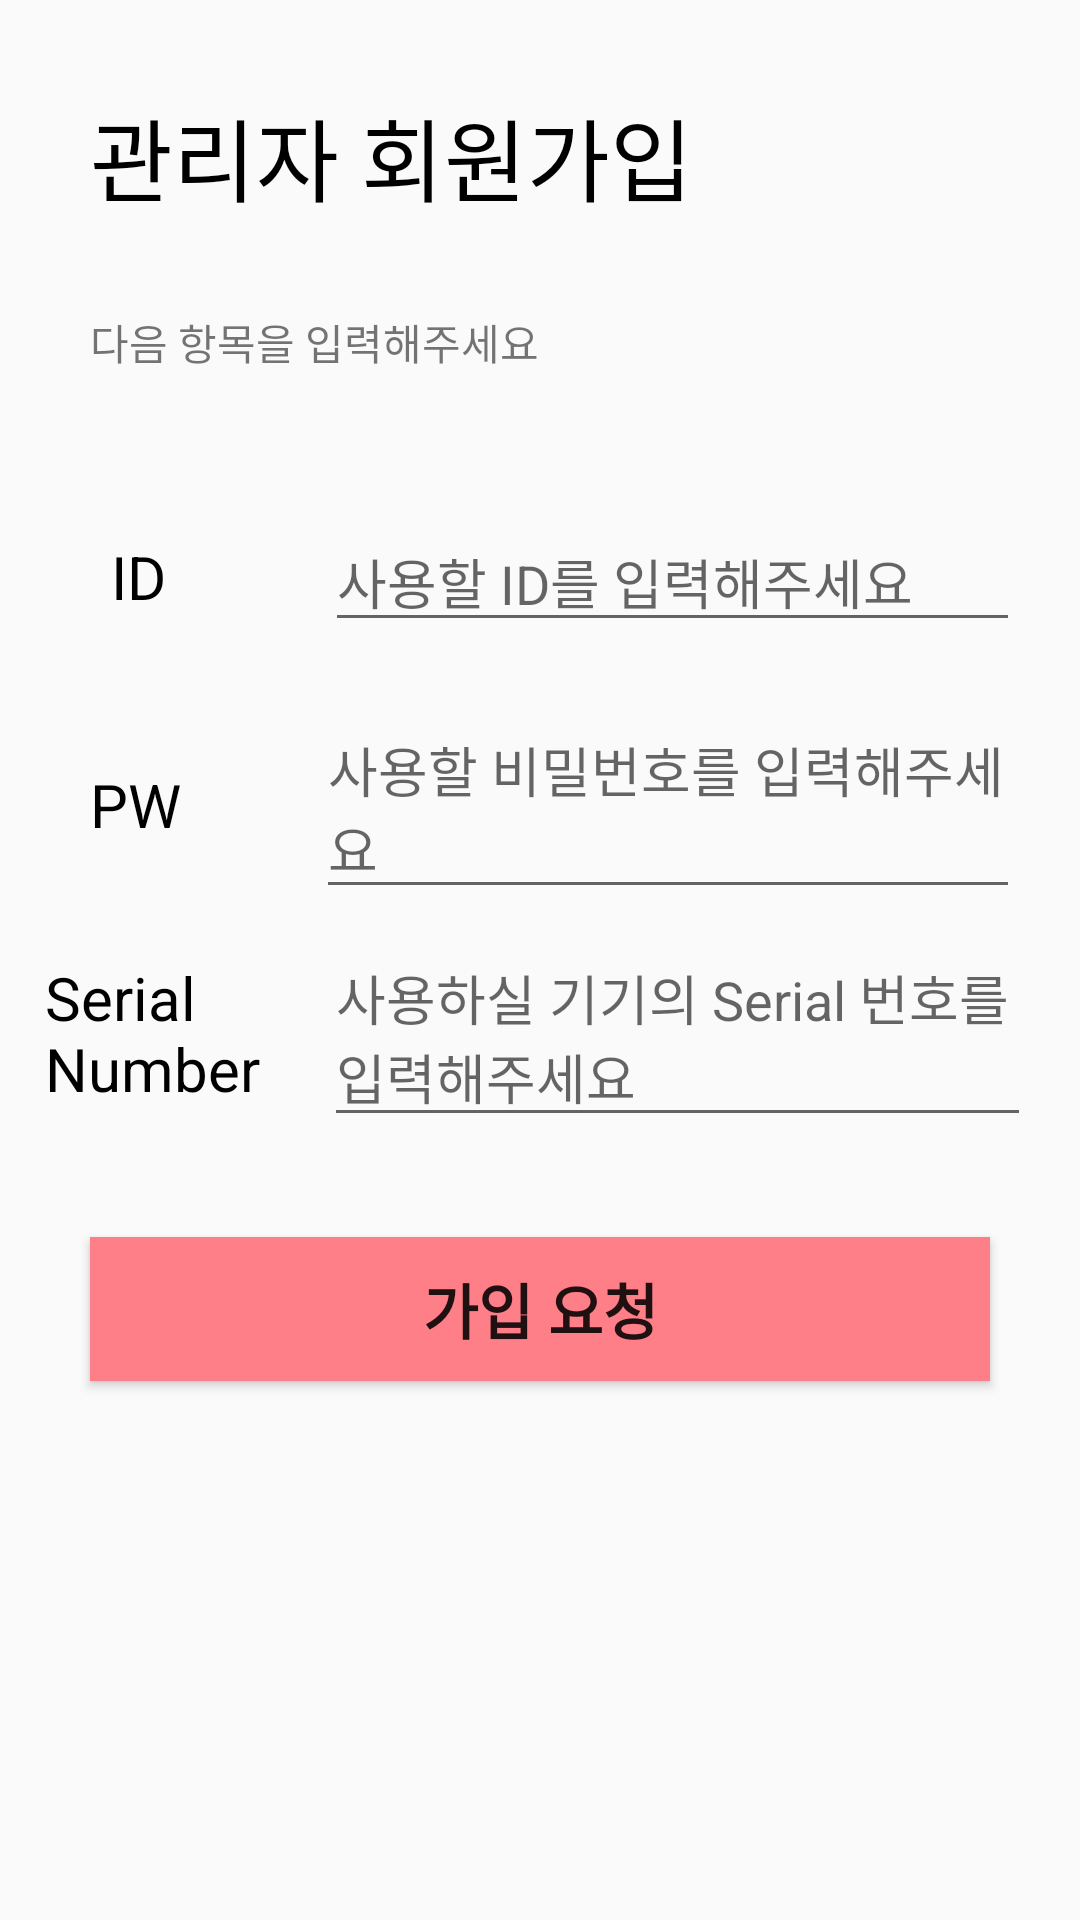

The Android layout XML behind this screen, and the referenced resources:
<!-- AndroidManifest.xml: application theme AppTheme -->
<!-- res/layout/activity_join_administrator.xml -->
<?xml version="1.0" encoding="utf-8"?>
<LinearLayout xmlns:android="http://schemas.android.com/apk/res/android"
    android:layout_width="match_parent" android:layout_height="match_parent"
    android:id="@+id/join_administrator">

    <GridLayout
        android:layout_width="match_parent"
        android:layout_height="match_parent"
        android:id="@+id/gridLayout">

        <TextView
            android:layout_width="wrap_content"
            android:layout_height="wrap_content"
            android:text="관리자 회원가입"
            android:id="@+id/textAdminJoin"
            android:layout_margin="30dp"
            android:textColor="#ff000000"
            android:textSize="30dp"
            android:layout_row="0"
            android:layout_column="0" />

        <TextView
            android:layout_width="wrap_content"
            android:layout_height="wrap_content"
            android:text="다음 항목을 입력해주세요"
            android:id="@+id/textInput"
            android:layout_row="1"
            android:layout_column="0"
            android:layout_marginLeft="30dp"
            android:layout_marginBottom="30dp" />

        <LinearLayout
            android:orientation="horizontal"
            android:layout_width="match_parent"
            android:layout_height="76dp"
            android:layout_row="2"
            android:layout_column="0"
            android:background="#00231e29">

            <TextView
                android:layout_width="wrap_content"
                android:layout_height="wrap_content"
                android:text="ID"
                android:id="@+id/textID"
                android:layout_gravity="center"
                android:layout_marginLeft="37dp"
                android:textSize="20dp"
                android:textColor="#ff000000" />

            <EditText
                android:layout_width="250dp"
                android:layout_height="wrap_content"
                android:id="@+id/editID"
                android:layout_weight="1"
                android:layout_gravity="center"
                android:layout_marginLeft="53dp"
                android:layout_marginRight="20dp"
                android:ems="10"
                android:hint="사용할 ID를 입력해주세요" />
        </LinearLayout>

        <LinearLayout
            android:orientation="horizontal"
            android:layout_width="match_parent"
            android:layout_height="76dp"
            android:layout_row="3"
            android:layout_column="0"
            android:background="#00231e29">

            <TextView
                android:layout_width="wrap_content"
                android:layout_height="wrap_content"
                android:text="PW"
                android:id="@+id/textPW"
                android:layout_marginLeft="30dp"
                android:textSize="20dp"
                android:textColor="#ff000000"
                android:layout_gravity="center_vertical" />

            <EditText
                android:layout_width="250dp"
                android:layout_height="wrap_content"
                android:id="@+id/editPW"
                android:layout_weight="1"
                android:layout_marginRight="20dp"
                android:layout_marginLeft="45dp"
                android:ems="10"
                android:hint="사용할 비밀번호를 입력해주세요"
                android:layout_gravity="center" />

        </LinearLayout>

        <LinearLayout
            android:orientation="horizontal"
            android:layout_width="match_parent"
            android:layout_height="76dp"
            android:layout_row="4"
            android:layout_column="0"
            android:weightSum="1"
            android:background="#00231e29">

            <TextView
                android:layout_width="83dp"
                android:layout_height="wrap_content"
                android:text="Serial Number"
                android:id="@+id/textSerialNumber"
                android:layout_gravity="center_vertical"
                android:layout_marginLeft="15dp"
                android:textSize="20dp"
                android:textColor="#ff000000" />

            <EditText
                android:layout_width="250dp"
                android:layout_height="wrap_content"
                android:id="@+id/editSerialNumber"
                android:layout_gravity="center_vertical"
                android:layout_marginLeft="10dp"
                android:layout_marginRight="20dp"
                android:hint="사용하실 기기의 Serial 번호를 입력해주세요"
                android:layout_weight="0.81" />
        </LinearLayout>

        <Button
            android:layout_width="match_parent"
            android:layout_height="wrap_content"
            android:text="가입 요청"
            android:id="@+id/join_button"
            android:layout_row="5"
            android:layout_column="0"
            android:layout_marginTop="30dp"
            android:layout_marginLeft="30dp"
            android:layout_marginRight="30dp"
            android:textSize="20dp"
            android:textStyle="bold"
            android:background="#ff7f88" />

    </GridLayout>

</LinearLayout>
<!-- resources referenced by this layout -->
<resources>
  <style name="AppTheme" parent="Theme.AppCompat.Light.DarkActionBar">
          
      </style>
</resources>
